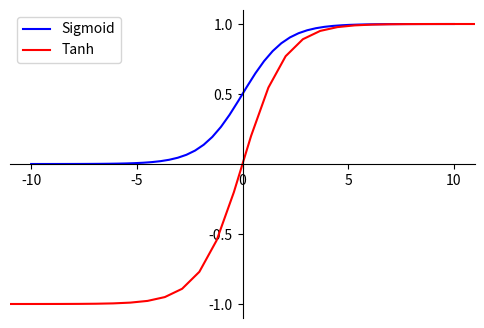

This figure's Python source:
import matplotlib.pyplot as plt
import numpy as np
import matplotlib as mpl

# 解决中文显示的问题
mpl.rcParams['axes.unicode_minus'] = False


def sigmoid(x):
    return 1.0 / (1.0 + np.exp(-x))


fig = plt.figure(num="ooo",figsize=(6, 4))
ax = fig.add_subplot(111)

x = np.linspace(-10, 10)
y = sigmoid(x)
tanh = 2 * sigmoid(2 * x) - 1
# 设定x轴和y轴的取值范围
plt.xlim(-11, 11)
plt.ylim(-1.1, 1.1)
# 如果我们要移动坐标到中心点，那么我们可以移动其中的两条边
# 并隐藏两条边即可
ax.spines['top'].set_color('none')
ax.spines['right'].set_color('none')
ax.xaxis.set_ticks_position('bottom')
ax.yaxis.set_ticks_position('left')
# 指定x轴以及y轴的绑定
# 将x，y轴绑定到特定位置
# 这种情况是坐标轴的交点是(0, 0)
# 这个试一试就知道了， 就是指定坐标轴的位置
ax.spines['bottom'].set_position(('data', 0))
ax.spines['left'].set_position(('data', 0))
# 设置坐标轴显示刻度的位置
ax.set_xticks([-10, -5, 0, 5, 10])
ax.set_yticks([-1, -0.5, 0.5, 1])

plt.plot(x, y, label="Sigmoid", color="blue")
plt.plot(2 * x, tanh, label="Tanh", color="red")
plt.legend()
plt.savefig('sigmoid.jpg')
plt.show()
